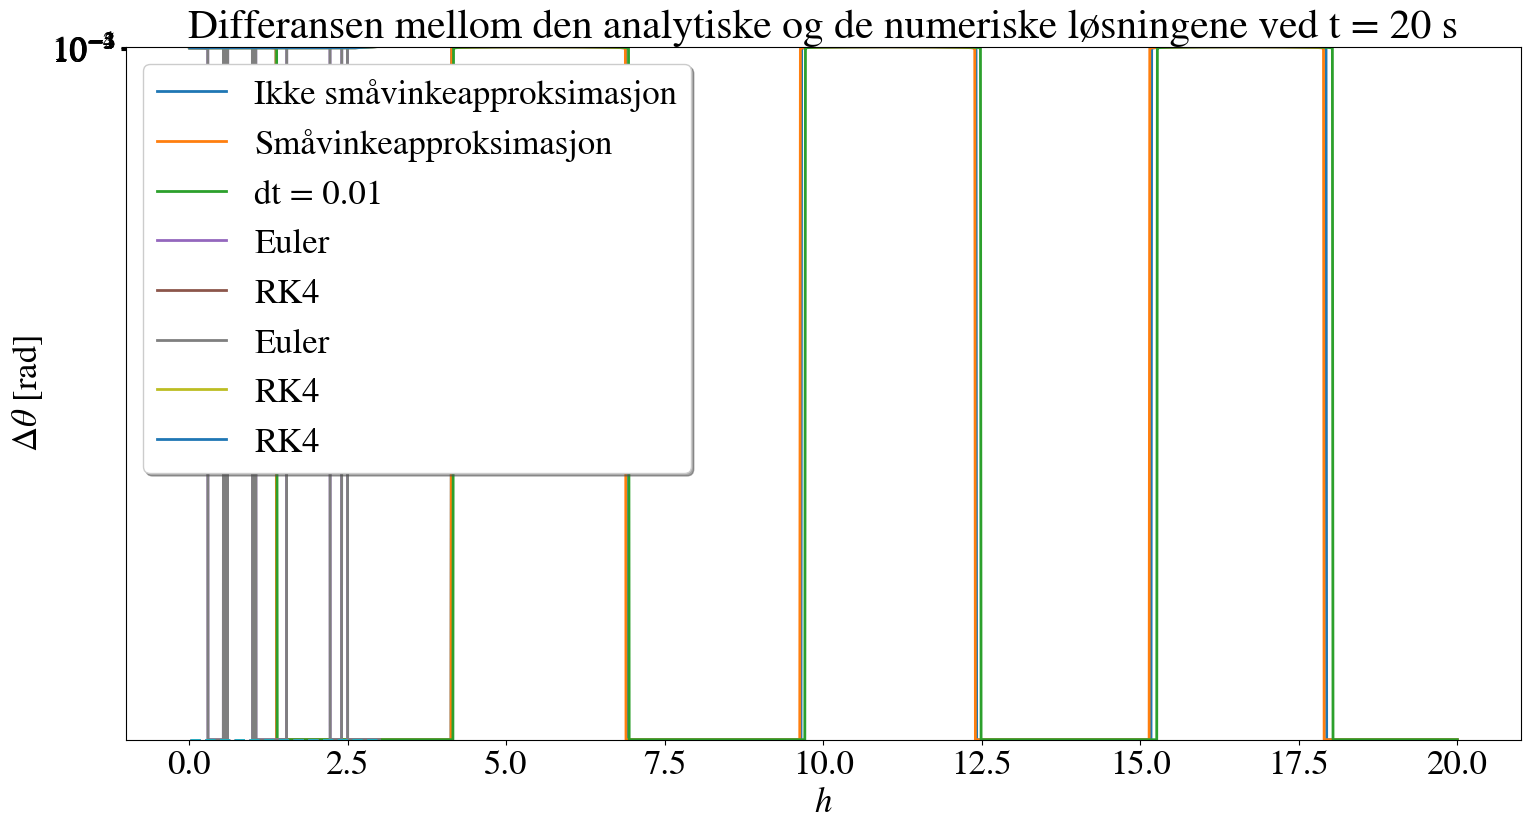

Here is the Python script that generated this plot: (Note: this script raises an exception after producing the figure.)

# Importing libraries
import numpy as np
import matplotlib.pyplot as plt
from matplotlib import animation
from tempfile import TemporaryFile

# To show figures in the notebook
%matplotlib inline

# Make the figures more readable
newparams = {'figure.figsize': (18, 9), 'axes.grid': False,
             'lines.linewidth': 2,
             'font.size': 25, 'mathtext.fontset': 'stix',
             'font.family': 'STIXGeneral'}
# figure.figsize sets the size of the figure (values are in inches)
# axes.grid, set to False means that there is no grid
# lines.linewidth sets the thickness of the lines in the plot
# font.size sets the size of the text (ticks, title, xlabel, etc.)
# mathtext.fontset sets the font of the text of the type r'$tekst$' (math text)
# font.family sets the font of ordinary text (ticks, title, xlabel, etc.)

# There are several other parameters you can change, and you can look them up in the documentation 
# for matplotlib if you need to change any. 

plt.rcParams.update(newparams) # Updates the parameter set above. 

# Parameters
sigma_0 = 1000 # kg/m^2
sigma = 500 # kg/m^2
R = 10 # m, Radius
A_s = 0.5*np.pi*(R**2) # Cross-section of boat
g = 9.81 # m/s^2
h = (4*R)/(3*np.pi)

A_0 = (sigma*np.pi*(R**2))/(2*sigma_0)


def calculate_I_c(m_load, s_L):
    '''
    This function calculated the ships total rotational inertia of the ship and its load, at the
    relative position of the load affects the total rotational inertia.
    Input:
        m_load: float, the mass of the load [kg]
        s_L:    float, the loads distance from the metacenter [m]
    Output:
        I_c:    float, the ships total rotational inertia [kg/m²]
    '''
    I_boat = 0.5*m_boat*(R**2)*(1-(32/(9*(np.pi**2)))) # Rotational inertia from the ship about C

    r_load = np.sqrt( h**2 + s_L**2 ) # Distance from ship's CM to load's CM
    I_load = m_load*r_load**2   # Rotational inertia from the load about C 
    
    I_c = I_load + I_boat # Use the superposition property of rotational inertias (Steiner's Thm).
    return I_c


# print(calculate_I_c(0.001*m_boat, 0))
# print(calculate_I_c(0.001*m_boat, R))


m_boat = A_s*sigma
I_c = calculate_I_c(0, 0)

def calculate_beta(rhs_constant, x0, tol=1.e-8, max_iter=50):
    ''' Given a right hand side and left hand side of a function and its derivatives, calculates the beta value of the function.
    
    Solve f(x)=0 by Newtons method, 
    
        The output of each iteration is printed
        Input:
        f_lhs: left hand side of function
        df_lhs: left hand side of derivative of function
        f_rhs: right hand side of function
        df_rhs: right hand side of derivative of function
        x0:  Initial values
        tol: The tolerance
      Output:
        The root and the number of iterations
    '''

    f = lambda beta: beta - np.sin(beta) - rhs_constant
    df = lambda beta: 1 - np.cos(beta)


    x = x0
    print(f"k ={0:3d}, x = {x:18.15f}, f(x) = {f(x):10.3e}")
    for k in range(max_iter):
        fx = f(x)
        if abs(fx) < tol:           # Accept the solution 
            break 
        x = x - fx/df(x)            # Newton-iteration
        print(f"k ={k+1:3d}, x = {x:18.15f}, f(x) = {f(x):10.3e}")
    return x

def find_beta():
    f_lhs = lambda beta: beta-np.sin(beta)
    df_lhs = lambda beta: 1 - np.cos(beta)

    f_rhs = lambda beta : np.pi * sigma/sigma_0
    df_rhs = 0

    beta = calculate_beta(np.pi*sigma/sigma_0,5)
    print("Beta = ",round(np.degrees(beta), 2),"degrees")

find_beta()

beta = 132.3464590340394
beta = np.radians(beta)




#Define the global variables for the equilibrium, as requested in 1b)
y_M_0 = lambda beta: R*np.cos(beta/2)
y_C_0 = lambda beta: y_M_0(beta) - 4*R/(3*np.pi)
y_B_0 = lambda beta: y_M_0(beta) - 4*R*(np.sin(beta/2))**3 /(3*(beta-np.sin(beta)))
y_D_0 = lambda beta: y_M_0(beta) - R

#Values as functions of delta y_C and theta. 
y_M = lambda beta, theta, delta_y_C : y_M_0(beta) + ((4*R)/(3*np.pi))*(np.cos(theta)-1) + delta_y_C
y_C = lambda beta,delta_y_c : y_C_0(beta) + delta_y_c
y_D = lambda beta, theta, delta_y_c : y_D_0(beta) + ((4*R)/(3*np.pi))*(np.cos(theta)-1) + delta_y_c
y_B = lambda beta: y_B_0(beta)

#Note: beta is a global variable
gamma = lambda theta, delta_y_c : 2*np.arccos(np.cos(beta/2)-(4/(3*np.pi))*(1-np.cos(theta))+delta_y_c/R)

water_area = lambda gamma: 0.5*(R**2)*(gamma - np.sin(gamma))

F_G = lambda m : -m*g
F_B = lambda A : A*sigma_0*g
friction = lambda k_f,omega,gamma : -k_f * R * gamma*omega

def euler_step(f, t, w, h_step):
    '''
    Tar inn en vektor-funksjon på formen w = [theta(t), omega(t)], med nåværende tid (t) og 
    tilstand (w), og regner ut ett Euler-steg.
    Inn:
        f: s-array, som beskriver et system av førsteordens diff-ligninger.
        t: float, nåvernde tid
        w: s-array, som beskriver systemet
        h_step: steglengde
    Ut:
        t_new: neste tidssteg (t+h)
        w_new: systemet etter ett beregnet tidssteg    
    '''
    w_new = w + h_step*f(t, w)
    return t,w_new

def solve_ODE(f, t_0, t_end, w_0, h_step, method):
    '''
    Funksjon som løser diff-liking ved å benytte Euler-metoden.
    Inn:
        f: s-array, som beskriver et system av førsteordens diff-ligninger.
        t_0: float, starttid
        t_end: float, slittid
        w_0: s-array, som systemets startposisjon
        h_step: steglengde
    Ut:
        t_num: array, tidsstegene
        w_num: s-array, de beregnede verdiene for theta of omega    
    '''
    w_num = np.array([w_0])  
    t_num = np.arange(t_0, t_end + h_step, h_step)   
    t,w_n = method(f, t_num[0], w_num[0], h_step)
    w_num = np.concatenate((w_num, np.array([w_n])))
    for i in range(1,len(t_num)-1):#ikke inkl første element
        if t_num[-1] > t_end- 1.0e-10: #For å treffe endepunktet. 10e-10 for å unngå "truncation error"
            t_num[-1] = t_end
        
        t,w_n = method(f, t_num[i], w_num[i], h_step)
        
        w_num = np.concatenate((w_num, np.array([w_n])))
    #print(t_num)
    return t_num, w_num

def f(t, w):
    const = (A_0 * sigma_0 * g * h)/I_c
    return np.array([w[1], -const*np.sin(w[0]),0,0,0,0,0,0])

def plot(theta_0,omega_0,t_0,t_end,h_step,method):
    return 0

def test_euler():
    theta_0 = np.radians(20)
    omega_0 = 0
    w_0 = np.array([theta_0, omega_0])

    t_0 = 0
    t_end = 20

    h_step = 0.01

    t_num, w_num = solve_ODE(f, t_0, t_end, w_0, h_step,euler_step)

    theta_num = w_num[:,0]
    omega_num = w_num[:,1]


    plt.plot(t_num, theta_num, label = "dt = 0.01")
    plt.title("Vinkelutslag som funksjon av tid")
    plt.xlabel('$t$ [s]')           
    plt.ylabel(r'$\theta$ [rad]')   
    plt.ylim(-0.4,0.4)        
    plt.legend(loc=3, shadow = True)
    plt.show()

def f(t, w):
    const = (A_s*sigma * g * h)/I_c
    return np.array([w[1], -const*np.sin(w[0]),0,0,0,0,0,0])

def f_small_angle(t, w):
    const = (A_s*sigma * g * h)/I_c
    return np.array([w[1], -const*w[0],0,0,0,0,0,0])

def angle_approx_comparison():

    theta_0 = np.radians(10)
    omega_0 = 0
    w_0 = np.array([theta_0, omega_0,0,0,0,0,0,0])

    t_0 = 0
    t_end = 20

    h_step = 0.01

    t_num, w_num = solve_ODE(f, t_0, t_end, w_0, h_step,euler_step)
    t_num_small_angle_approx, w_num_small_angle_approx = solve_ODE(f_small_angle, t_0, t_end, w_0, h_step,euler_step)


    theta_num = w_num[:,0]
    omega_num = w_num[:,1]
    theta_num_small_angle_approx = w_num_small_angle_approx[:,0]
    omega_num_small_angle_approx = w_num_small_angle_approx[:,1]

    diff = theta_num_small_angle_approx - theta_num    


    plt.plot(t_num, theta_num, label = "Ikke småvinkeapproksimasjon")
    plt.plot(t_num_small_angle_approx, theta_num_small_angle_approx, label = "Småvinkeapproksimasjon")
    #plt.plot(t_num, diff, label = "Differanse")
    plt.title("Vinkelutslag som funksjon av tid")
    plt.xlabel('$t$ [s]')           
    plt.ylabel(r'$\theta$ [rad]')   
    plt.ylim(-0.2,0.2)        
    plt.legend(loc=3, shadow = True)
    plt.show()

angle_approx_comparison()

def rk4_step(f, t, w, h):
    '''
    Tar inn en vektor-funksjon på formen f(t, _w_) = _y'_ = _y_ + _g(x)_, med nåværende tid (t) og 
    tilstand (w), og regner ut ett Runge Kutta steg.
    Inn:
        f: s-array, som beskriver et system av førsteordens diff-ligninger.
        t: float, nåvernde tid
        w: s-array, som beskriver systemet
    Ut:
        t_new: neste tidssteg (t+h)
        w_new: systemet etter ett beregnet tidssteg    
    '''

    k_1 = f(t, w)
    # print(k_1)
    # print(w)
    k_2 = f(t + 0.5*h, w + h*k_1*0.5)
    k_3 = f(t + 0.5*h, w + h*k_2*0.5)
    k_4 = f(t + 1.0*h, w + h*k_3)

    w_new = w + h*(1/6) * (k_1 + 2*k_2 + 2*k_3 + k_4)
    t_new = t + h

    return t_new, w_new





def f(t, w):
    const = (A_s*sigma * g * h)/I_c
    return np.array([w[1], -const*np.sin(w[0]),0,0,0,0,0,0])

def test_runge_kutta():
    theta_0 = np.radians(20)
    omega_0 = 0
    w_0 = np.array([theta_0, omega_0,0,0,0,0,0,0])

    t_0 = 0
    t_end = 20

    h_step = 0.01

    t_num_rk4, w_num_rk4 = solve_ODE(f, t_0, t_end, w_0, h_step, rk4_step)
    print(w_num_rk4)
    theta_num_rk4 = w_num_rk4[:,0]
    omega_num_rk = w_num_rk4[:,1]


    plt.plot(t_num_rk4, theta_num_rk4, label = "dt = 0.01")
    plt.title("Vinkelutslag som funksjon av tid")
    plt.xlabel('$t$ [s]')           
    plt.ylabel(r'$\theta$ [rad]')   
    plt.ylim(-0.4,0.4)        
    plt.legend(loc=3, shadow = True)
    plt.show()
    

test_runge_kutta()

def f_analytic(t):
    return 0.01*np.cos(np.sqrt((m_boat*g*h)/I_c)*t)


# To be used in numerical solutions
def f_small_angle(t, w):
    const = (A_s*sigma * g * h)/I_c
    return np.array([w[1], -const*w[0],0,0,0,0,0,0])
def f_not_small_angle(t, w):
    const = (A_s*sigma * g * h)/I_c
    return np.array([w[1], -const*  np.sin(w[0]),0,0,0,0,0,0])

def anal_vs_num():
    theta_0 = np.radians(0.01)
    omega_0 = 0
    w_0 = np.array([theta_0, omega_0,0,0,0,0,0,0])

    t_0 = 0
    t_end = 20

    f_analytic_t_20 = f_analytic(20)

    # Antar det er snakk om h som steglengde
    h_steps = np.linspace(0.01, 3, 1000)

    theta_t20_arr_euler = np.array([])
    theta_t20_arr_rk4 = np.array([])


    for i in range(len(h_steps)):
        result_euler = solve_ODE(f_small_angle, t_0, t_end, w_0, h_steps[i], euler_step)
        result_rk4 = solve_ODE(f_small_angle, t_0, t_end, w_0, h_steps[i], rk4_step)
        theta_t20_arr_euler =np.append(theta_t20_arr_euler, result_euler[1][:,0][-1])
        theta_t20_arr_rk4 = np.append(theta_t20_arr_rk4 ,result_rk4[1][:,0][-1])


    difference_euler = theta_t20_arr_euler-f_analytic_t_20
    difference_rk4 = theta_t20_arr_rk4-f_analytic_t_20
    difference_rk4 = np.abs(difference_rk4)


###############################

    #plt.yscale("log")
    plt.plot(h_steps, np.zeros(len(h_steps)),linestyle='--') # Stiplet linje i 0
    plt.plot(h_steps, difference_euler, label = "Euler")
    plt.plot(h_steps, difference_rk4, label = "RK4")

    plt.title("Differansen mellom den analytiske og RK4 ved t = 20 s")
    plt.xlabel('$h$')           
    plt.ylabel(r'$\Delta\theta$ [rad]')   
    #plt.ylim(-0.2,0.2)        
    plt.legend(loc=2, shadow = True)
    plt.show()


    plt.yscale("log")
    plt.plot(h_steps, np.zeros(len(h_steps)),linestyle='--') # Stiplet linje i 0
    plt.plot(h_steps, difference_euler, label = "Euler")
    plt.plot(h_steps, difference_rk4, label = "RK4")

    plt.title("Differansen mellom den analytiske og RK4 ved t = 20 s")
    plt.xlabel('$h$')           
    plt.ylabel(r'$\Delta\theta$ [rad]')

    plt.legend(loc=2, shadow = True)
    plt.show()



###############################


    # print(f_analytic_t_20)
    # x_axis = np.linspace(0,20,len(theta_t20_arr_rk4))
    # plt.plot(x_axis,theta_t20_arr_euler)
    # plt.show()




    plt.yscale("log")

    plt.plot(h_steps, np.zeros(len(h_steps)),linestyle='--') # Stiplet linje i 0

    plt.plot(h_steps, difference_rk4, label = "RK4")
    print()

    plt.title("Differansen mellom den analytiske og de numeriske løsningene ved t = 20 s")
    plt.xlabel('$h$')           
    plt.ylabel(r'$\Delta\theta$ [rad]')   
    # plt.ylim(-0.2,0.2)                
    plt.legend(loc=2, shadow = True)
    plt.show()

anal_vs_num()

# w[0] = theta
# w[1] = omega
# w[2] = x
# w[3] = y
# w[4] = v_x
# w[5] = v_y


def f(t, w):  
    '''
    Funksjon som brukes til å regne ut de nye verdiene til w-arrayet.
    Inn:
        t: float, tid
        w: s-array, beskriver diverse av systemets fysiske egenskaper
    Ut:
        w-arrayet med oppdaterte verdier
    
    '''
    
    
    delta_y_c_current = w[3] - y_C_0   
    gamma_current = 2*np.arccos(np.cos(beta/2) - (4/(3*np.pi))*(1-np.cos(w[0])) + delta_y_c_current/R)

    A = water_area(gamma_current)
    return np.array([w[1], -((F_B(A) * h)/I_c)*np.sin(w[0]), w[4], w[5], 0, (F_G(m_boat) + F_B(A))/m_boat,0,0])



def cm_plot():
    theta_0 = np.radians(20)
    omega_0 = 0
    x_C_0 = 0
    v_x_0 = 0
    v_y_0 = 0

    w_0 = np.array([theta_0, omega_0, x_C_0, y_C_0, v_x_0, v_y_0,0,0])

    t_0 = 0
    t_end = 20

    h_step = 0.01

    t_num_rk4, w_num_rk4 = solve_ODE(f, t_0, t_end, w_0, h_step, rk4_step)
    np.savez('simulation_data/rk4_water_move',t_num_rk4=t_num_rk4,w_num_rk4=w_num_rk4)

    y_num_rk4 = w_num_rk4[:,3]
    
    plt.plot(t_num_rk4, y_num_rk4, label = "dt = 0.01")
    plt.title("y-verdi som funksjon av tid")
    plt.xlabel('$t$ [s]')           
    plt.ylabel(r'Massesenterets høyde, $C_y$ [m]')   
    plt.ylim(-0.25,0.25)        
    plt.legend(loc=3, shadow = True)
    plt.show()

cm_plot()

def check_capsizing(w_num):
    '''
    Checks if the boat is capsizing. 
    Input:
    w_num: array with all the physical properties of the boat
    output:
    w_num: Same array, but now updated values if the boat has capsized.
    
    '''
    theta_arr = w_num[:,0]
    y_arr = w_num[:,3]
    for i in range(len(theta_arr)-1):
        theta_n = theta_arr[i]
        delta_y_n= y_arr[i+1]-y_arr[i]
        delta_y_c_n = y_C(delta_y_n)
        if theta_n > 0.5*(np.pi-gamma(theta_n,delta_y_c_n,)): #Sjekk om båten kantrer
            # print(np.shape(w_num[0].shape))
            # print(w_num[0].shape)
            # print(w_num[0])
            
            theta_arr[i+1] = np.pi/2 * np.sign(theta_arr[i])
            # w_num[0,i] = np.pi/2 * np.sign(w_num[0,i-1]) #Forrige theta-element 
            # print("len")
            # print(len(w_num))
            # print(w_num.ndim)

            # print(w_num)
            # for i in range(1,w_num.ndim):
            #     print(i)
            # print(len(w_num))
            for j in range(1,(len(w_num[0]))):
                w_num[:,j]=0
    return w_num
    

# test_arr = np.zeros((10,4))
# print(test_arr)
# print(len(test_arr[0]))
# test_arr[:,1]=1
# print(test_arr)


def cm_plot_capsizing():
    theta_0 = np.radians(0)
    omega_0 = np.radians(23.8) #Rundt her et sted, men sjekk med newtons metode på ligningen hvis det er mulig
    x_C_0 = 0
    v_x_0 = 0
    v_y_0 = 0

    w_0 = np.array([theta_0, omega_0, x_C_0, y_C_0, v_x_0, v_y_0,0,0])

    t_0 = 0
    t_end = 20

    h_step = 0.01

    t_num_rk4, w_num_rk4 = solve_ODE(f, t_0, t_end, w_0, h_step, rk4_step)
    w_num_rk4 = check_capsizing(w_num_rk4)
    theta_arr = w_num_rk4[:,0]
    np.savez('simulation_data/rk4_water_move',t_num_rk4=t_num_rk4,w_num_rk4=w_num_rk4)

    plt.plot(t_num_rk4, theta_arr, label = "dt = 0.01")
    plt.title("Vinkelutslag som funksjon av tid")
    plt.xlabel('$t$ [s]')           
    plt.ylabel(r'Massesenterets høyde, $C_y$ [m]')   
    # plt.ylim(-0.25,0.25)        
    plt.legend(loc=3, shadow = True)
    plt.show()

cm_plot_capsizing()

def boat_with_load():
        
    def f(t, w):  
        '''
        Funksjon som brukes til å regne ut de nye verdiene til w-arrayet.
        Inn:
            t: float, tid
            w: s-array, beskriver diverse av systemets fysiske egenskaper
        Ut:
            w-arrayet med oppdaterte verdier
        
        '''
        m_load = 0.02*m_boat #Gjør om til array senere, evt som input til funksjonen
        m_tot = m_boat + m_load
        
        beta = calculate_beta(np.pi*sigma/sigma_0 + 2*m_load/R**2,5) #Ikke lenger samme som før
        A = (np.pi * R**2 *sigma + 2*m_load)/(2*sigma_0) #eller A_0?
        
        delta_y_c_current = w[3] - y_C_0(beta) 
        I_c = calculate_I_c(m_tot,)
        gamma_current = 2*np.arccos(np.cos(beta/2) - (4/(3*np.pi))*(1-np.cos(w[0])) + delta_y_c_current/R)

        # A = water_area(gamma_current) #gammel
        return np.array([w[1],    -((F_B(A) * h)/I_c)*np.sin(w[0] ), w[4], w[5], 0, (F_G(m_tot) + F_B(A))/m_tot,0,0])


    def plot_with_load():
        theta_0 = np.radians(0)
        omega_0 = np.radians(23.8) #Rundt her et sted, men sjekk med newtons metode på ligningen hvis det er mulig
        x_C_0 = 0
        v_x_0 = 0
        v_y_0 = 0

        w_0 = np.array([theta_0, omega_0, x_C_0, y_C_0, v_x_0, v_y_0,0,0])

        t_0 = 0
        t_end = 20

        h_step = 0.01

        t_num_rk4, w_num_rk4 = solve_ODE(f, t_0, t_end, w_0, h_step, rk4_step)
        w_num_rk4 = check_capsizing(w_num_rk4)
        theta_arr = w_num_rk4[:,0]
        np.savez('simulation_data/rk4_water_move',t_num_rk4=t_num_rk4,w_num_rk4=w_num_rk4)

        plt.plot(t_num_rk4, theta_arr, label = "dt = 0.01")
        plt.title("Vinkelutslag som funksjon av tid")
        plt.xlabel('$t$ [s]')           
        plt.ylabel(r'Massesenterets høyde, $C_y$ [m]')   
        # plt.ylim(-0.25,0.25)        
        plt.legend(loc=3, shadow = True)
        plt.show()
    plot_with_load()
    
boat_with_load()